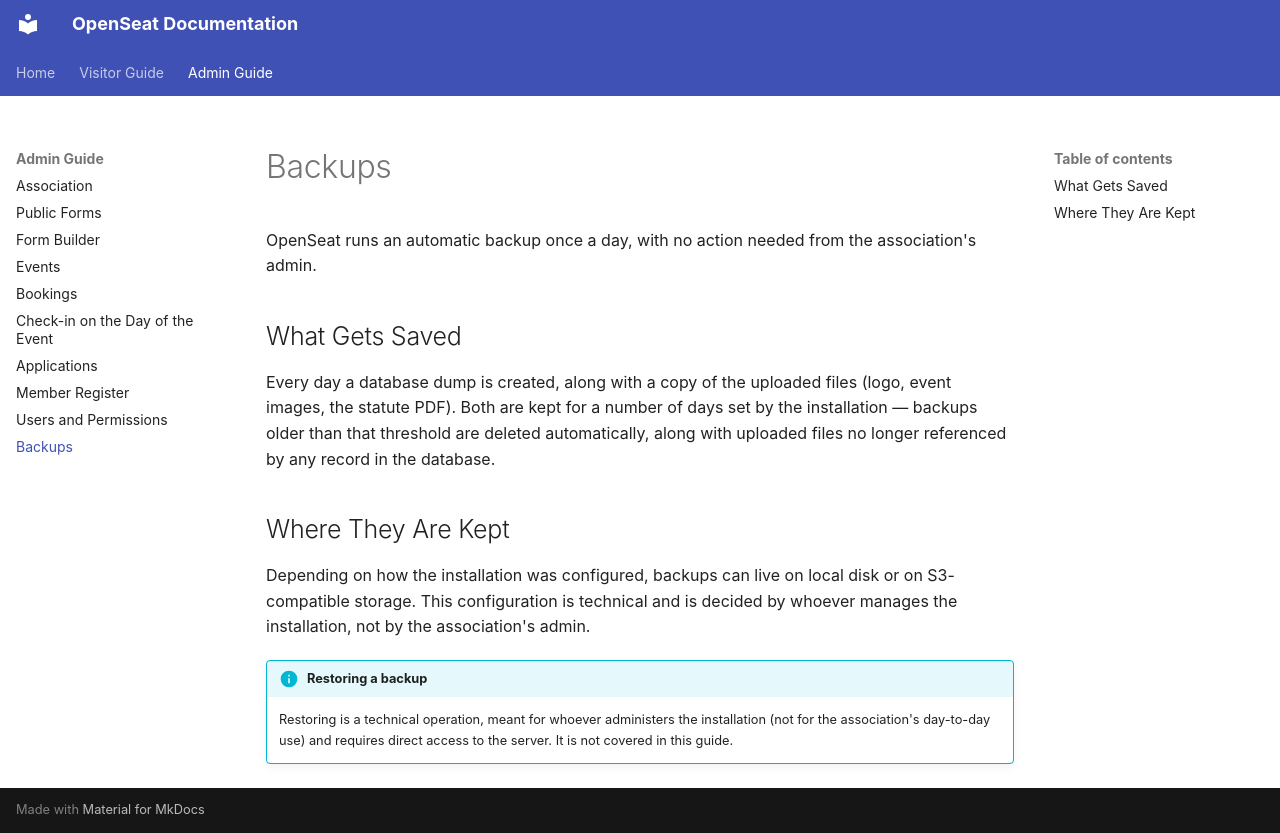

repository: applewebbo/openseat · page: admin-guide/backups/index.html · generator: mkdocs

# Backups

OpenSeat runs an automatic backup once a day, with no action needed from
the association's admin.

## What Gets Saved

Every day a database dump is created, along with a copy of the uploaded
files (logo, event images, the statute PDF). Both are kept for a number of
days set by the installation — backups older than that threshold are
deleted automatically, along with uploaded files no longer referenced by
any record in the database.

## Where They Are Kept

Depending on how the installation was configured, backups can live on local
disk or on S3-compatible storage. This configuration is technical and is
decided by whoever manages the installation, not by the association's
admin.

!!! info "Restoring a backup"
    Restoring is a technical operation, meant for whoever administers the
    installation (not for the association's day-to-day use) and requires
    direct access to the server. It is not covered in this guide.
